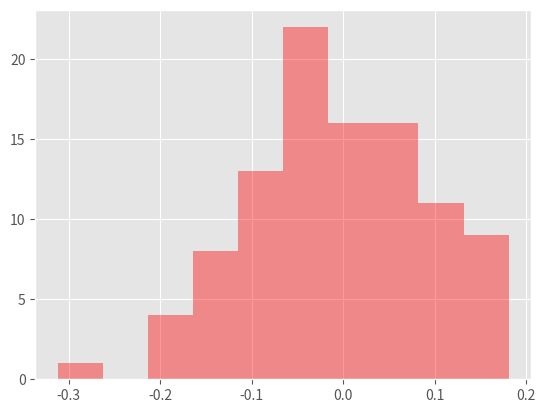

The script that saved this image:
import numpy as np
import matplotlib.pyplot as plt

plt.style.use('ggplot')

# for norm
# theta choices


def T_mean(x):
    return np.mean(x)


def T_var(x):
    return (np.sum((x-np.mean(x))**2))/len(x)


def del_1_jk():
    X = np.random.normal(loc=0, scale=1, size=100).tolist()
    full_T = T_mean(X)
    # full_T = T_var(X)
    del_1_T_i = []
    pseudo_T_i = []

    for i in range(0, len(X)):
        X_temp = X[:i] + X[i+1:]
        del_1_T_i.append(T_mean(X_temp))
        # del_1_T_i.append(T_var(X_temp))
        pseudo_T_i.append(len(X)*full_T - len(X_temp)*T_mean(X_temp))
        # pseudo_T_i.append(len(X) * full_T - len(X_temp) * T_var(X_temp))


    jack_T =np.mean(pseudo_T_i)
    bias = full_T - jack_T
    return jack_T, bias


    # print(jack_T, bias)

if __name__ == '__main__':
    AN_test = []
    n = 100
    # AN_test.append(jack_T)
    for i in range(0, n):
        AN_test.append(del_1_jk()[0])

    plt.hist(AN_test,color='red', alpha=0.4)
    plt.show()